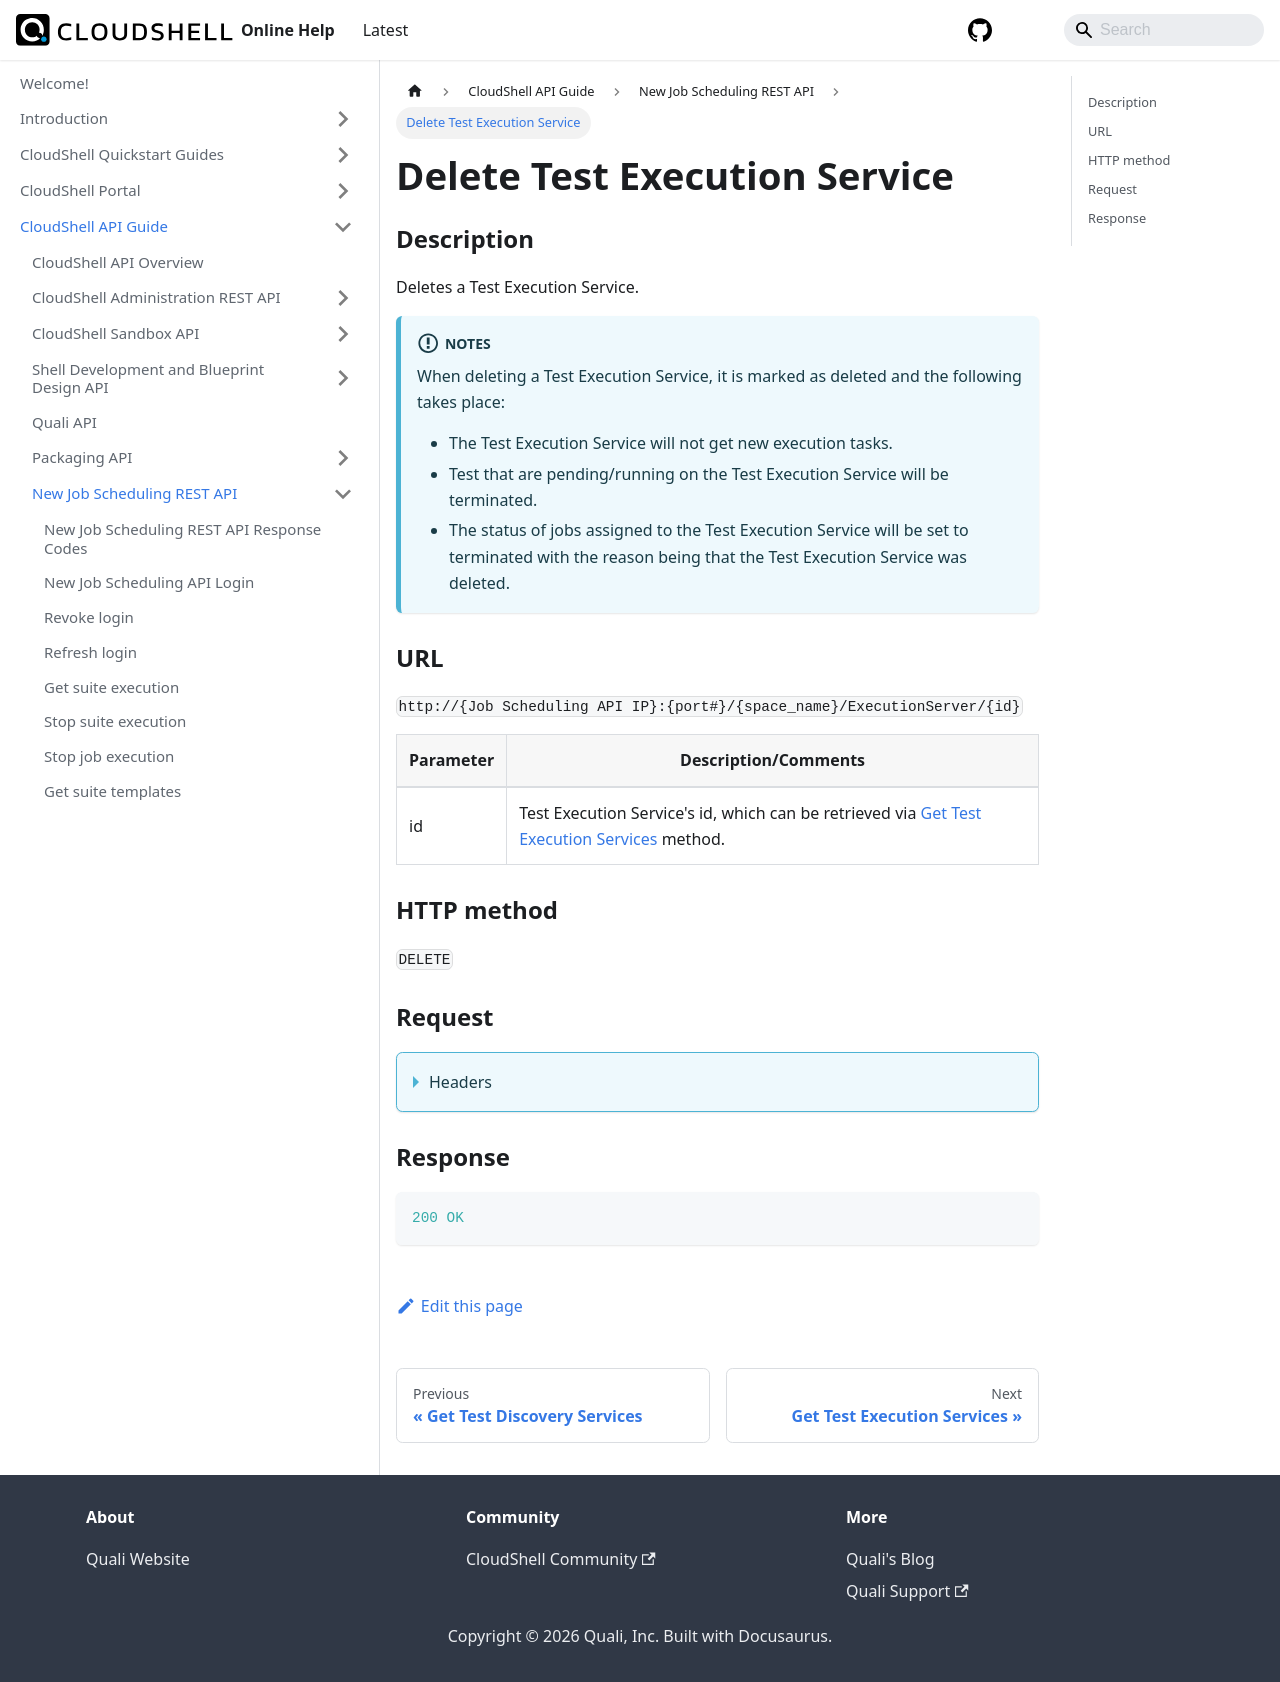

repository: QualiSystems/cloudshell-help · page: api-guide/new-jss-rest-api/delete-test-execution-service.html · generator: docusaurus

---
sidebar_position: 17
---

# Delete Test Execution Service

### Description

Deletes a Test Execution Service.

:::info Notes
When deleting a Test Execution Service, it is marked as deleted and the following takes place:

- The Test Execution Service will not get new execution tasks.
- Test that are pending/running on the Test Execution Service will be terminated.
- The status of jobs assigned to the Test Execution Service will be set to terminated with the reason being that the Test Execution Service was deleted.
:::

### URL

`http://{Job Scheduling API IP}:{port#}/{space_name}/ExecutionServer/{id}`

| Parameter | Description/Comments |
| --- | --- |
| id | Test Execution Service's id, which can be retrieved via [Get Test Execution Services](./get-test-execution-services) method. |

### HTTP method

`DELETE`

### Request

<details>
<summary>Headers</summary>

Example header format:

`Authorization: Basic <authorization token returned from the login method>`

`Content-Type: application/json`

</details>

### Response

```javascript
200 OK
```
